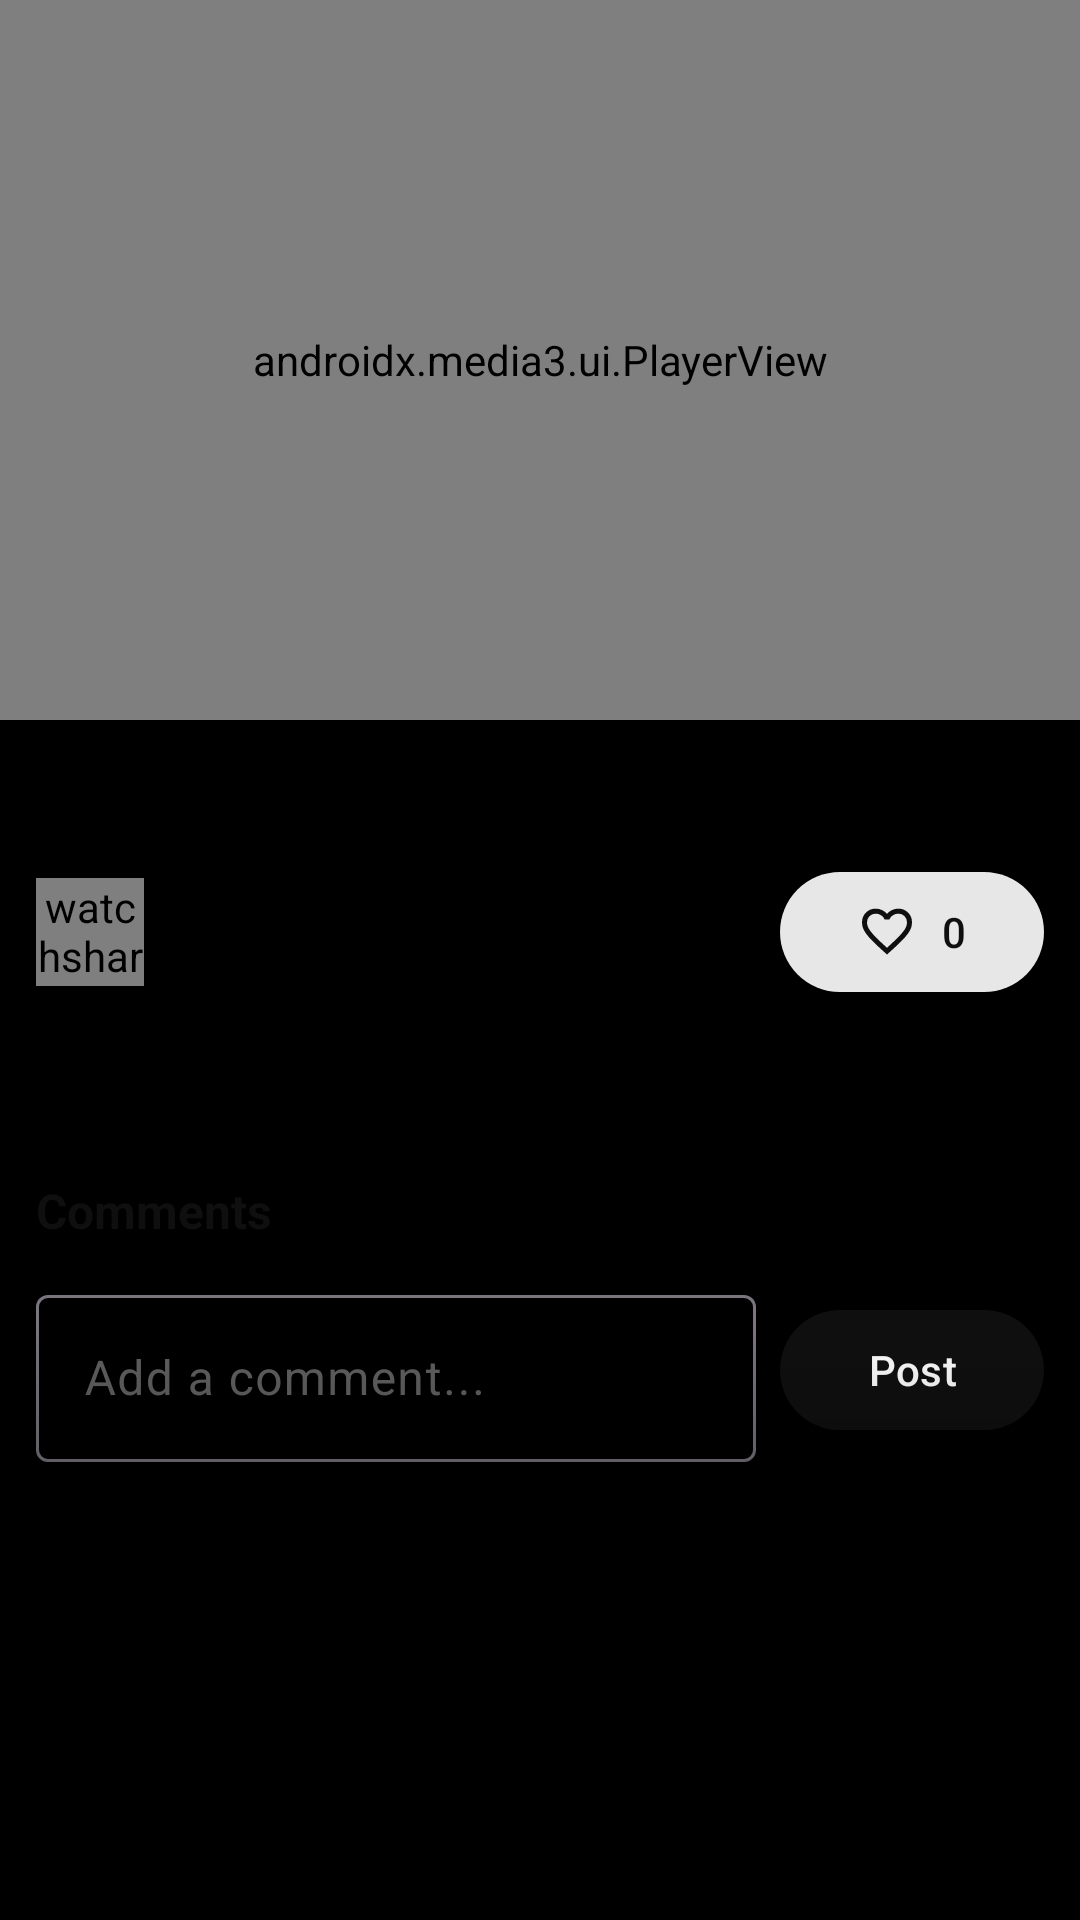

Write the Android layout XML for this screen, with the resource values it uses.
<!-- AndroidManifest.xml: application theme Theme.WatchShark -->
<!-- res/layout/fragment_watch.xml -->
<?xml version="1.0" encoding="utf-8"?>
<FrameLayout xmlns:android="http://schemas.android.com/apk/res/android"
    xmlns:app="http://schemas.android.com/apk/res-auto"
    android:layout_width="match_parent"
    android:layout_height="match_parent"
    android:background="@android:color/black">

<ScrollView
    android:id="@+id/watch_scroll"
    android:layout_width="match_parent"
    android:layout_height="match_parent"
    android:background="@android:color/black"
    android:clipToPadding="false"
    android:fillViewport="true">

    <LinearLayout
        android:layout_width="match_parent"
        android:layout_height="wrap_content"
        android:orientation="vertical"
        android:paddingBottom="24dp">

        <FrameLayout
            android:layout_width="match_parent"
            android:layout_height="240dp"
            android:background="@android:color/black">

            <ImageView
                android:id="@+id/web_poster"
                android:layout_width="match_parent"
                android:layout_height="match_parent"
                android:scaleType="centerCrop"
                android:background="@android:color/black" />

            <androidx.media3.ui.PlayerView
                android:id="@+id/player"
                android:layout_width="match_parent"
                android:layout_height="match_parent"
                android:background="@android:color/black"
                app:hide_on_touch="true"
                app:show_buffering="when_playing"
                app:show_timeout="3000" />

            <com.google.android.material.button.MaterialButton
                android:id="@+id/web_bigplay"
                android:layout_width="72dp"
                android:layout_height="72dp"
                android:layout_gravity="center"
                android:contentDescription="Play"
                android:insetLeft="0dp"
                android:insetRight="0dp"
                android:insetTop="0dp"
                android:insetBottom="0dp"
                android:minWidth="0dp"
                android:minHeight="0dp"
                android:visibility="gone"
                app:backgroundTint="?attr/colorPrimary"
                app:cornerRadius="36dp"
                app:icon="@drawable/ic_play_arrow"
                app:iconGravity="textStart"
                app:iconPadding="0dp"
                app:iconSize="36dp"
                app:iconTint="?attr/colorOnPrimary" />
        </FrameLayout>

        <TextView
            android:id="@+id/title"
            android:layout_width="match_parent"
            android:layout_height="wrap_content"
            android:padding="12dp"
            android:textColor="?attr/colorOnSurface"
            android:textSize="17sp"
            android:textStyle="bold" />

        <LinearLayout
            android:id="@+id/owner_row"
            android:layout_width="match_parent"
            android:layout_height="wrap_content"
            android:gravity="center_vertical"
            android:orientation="horizontal"
            android:paddingStart="12dp"
            android:paddingEnd="12dp">

            <watchshark.duckdns.org.ui.WebmAvatarView
                android:id="@+id/avatar"
                android:layout_width="36dp"
                android:layout_height="36dp" />

            <TextView
                android:id="@+id/username"
                android:layout_width="0dp"
                android:layout_height="wrap_content"
                android:layout_weight="1"
                android:layout_marginStart="8dp"
                android:textColor="?attr/colorOnSurface"
                android:textSize="14sp" />

            <com.google.android.material.button.MaterialButton
                android:id="@+id/follow_btn"
                style="@style/Widget.Material3.Button.OutlinedButton"
                android:layout_width="wrap_content"
                android:layout_height="wrap_content"
                android:text="Follow"
                android:visibility="gone" />

            <com.google.android.material.button.MaterialButton
                android:id="@+id/like_btn"
                style="@style/Widget.Material3.Button.TonalButton"
                android:layout_width="wrap_content"
                android:layout_height="wrap_content"
                android:layout_marginStart="8dp"
                android:text="0"
                app:icon="@drawable/ic_favorite_outline"
                app:iconGravity="textStart"
                app:iconPadding="8dp"
                app:iconSize="20dp" />
        </LinearLayout>

        <TextView
            android:id="@+id/stats"
            android:layout_width="match_parent"
            android:layout_height="wrap_content"
            android:padding="12dp"
            android:textColor="?attr/colorOnSurfaceVariant"
            android:textSize="12sp" />

        <TextView
            android:id="@+id/desc"
            android:layout_width="match_parent"
            android:layout_height="wrap_content"
            android:paddingStart="12dp"
            android:paddingEnd="12dp"
            android:textColor="?attr/colorOnSurface"
            android:textSize="13sp" />

        <LinearLayout
            android:id="@+id/mod_row"
            android:layout_width="match_parent"
            android:layout_height="wrap_content"
            android:orientation="horizontal"
            android:padding="12dp"
            android:visibility="gone">

            <com.google.android.material.button.MaterialButton
                android:id="@+id/manage_btn"
                style="@style/Widget.Material3.Button.OutlinedButton"
                android:layout_width="wrap_content"
                android:layout_height="wrap_content"
                android:text="Manage"
                app:icon="@drawable/ic_more_vert" />
        </LinearLayout>

        <TextView
            android:layout_width="match_parent"
            android:layout_height="wrap_content"
            android:paddingStart="12dp"
            android:text="Comments"
            android:textColor="?attr/colorOnSurface"
            android:textSize="16sp"
            android:textStyle="bold" />

        <LinearLayout
            android:layout_width="match_parent"
            android:layout_height="wrap_content"
            android:gravity="center_vertical"
            android:orientation="horizontal"
            android:padding="12dp">

            <com.google.android.material.textfield.TextInputLayout
                android:layout_width="0dp"
                android:layout_height="wrap_content"
                android:layout_weight="1"
                style="@style/Widget.Material3.TextInputLayout.OutlinedBox">

                <com.google.android.material.textfield.TextInputEditText
                    android:id="@+id/comment_box"
                    android:layout_width="match_parent"
                    android:layout_height="wrap_content"
                    android:hint="Add a comment..."
                    android:maxLines="3" />
            </com.google.android.material.textfield.TextInputLayout>

            <com.google.android.material.button.MaterialButton
                android:id="@+id/comment_send"
                android:layout_width="wrap_content"
                android:layout_height="wrap_content"
                android:layout_marginStart="8dp"
                android:text="Post" />
        </LinearLayout>

        <androidx.recyclerview.widget.RecyclerView
            android:id="@+id/comments"
            android:layout_width="match_parent"
            android:layout_height="wrap_content"
            android:nestedScrollingEnabled="false" />
    </LinearLayout>
</ScrollView>

    
    <View
        android:layout_width="match_parent"
        android:layout_height="200dp"
        android:layout_gravity="bottom"
        android:background="@drawable/gradient_bottom" />
</FrameLayout>
<!-- resources referenced by this layout -->
<resources>
  <!-- drawable gradient_bottom (drawable) -->
  <?xml version="1.0" encoding="utf-8"?>
  <shape xmlns:android="http://schemas.android.com/apk/res/android"
      android:shape="rectangle">
      <gradient
          android:angle="90"
          android:startColor="#CC000000"
          android:endColor="#00000000" />
  </shape>
  <!-- drawable ic_favorite_outline (drawable) -->
  <vector xmlns:android="http://schemas.android.com/apk/res/android"
      android:width="24dp"
      android:height="24dp"
      android:viewportWidth="960"
      android:viewportHeight="960">
      <group android:translateY="960">
          <path
              android:fillColor="#FFFFFF"
              android:fillType="evenOdd"
              android:pathData="m480-120-58-52q-101-91-167-157T150-447.5Q111-500 95.5-544T80-634q0-94 63-157t157-63q52 0 99 22t81 62q34-40 81-62t99-22q94 0 157 63t63 157q0 46-15.5 90T810-447.5Q771-395 705-329T538-172l-58 52Zm0-108q96-86 158-147.5t98-107q36-45.5 50-81t14-70.5q0-60-40-100t-100-40q-47 0-87 26.5T518-680h-76q-15-41-55-67.5T300-774q-60 0-100 40t-40 100q0 35 14 70.5t50 81q36 45.5 98 107T480-228Zm0-273Z" />
      </group>
  </vector>
  <!-- drawable ic_play_arrow (drawable) -->
  <vector xmlns:android="http://schemas.android.com/apk/res/android"
      android:width="24dp"
      android:height="24dp"
      android:viewportWidth="960"
      android:viewportHeight="960">
      <group android:translateY="960">
          <path
              android:fillColor="#FFFFFF"
              android:fillType="evenOdd"
              android:pathData="M320-203v-560l440 280-440 280Zm60-280Zm0 171 269-171-269-171v342Z" />
      </group>
  </vector>
  <style name="Theme.WatchShark" parent="Theme.Material3.DayNight.NoActionBar">
          <item name="android:windowBackground">@android:color/white</item>
          <item name="android:statusBarColor">@android:color/transparent</item>
          <item name="android:navigationBarColor">@android:color/transparent</item>
          <item name="android:windowLightStatusBar">true</item>
          
          <item name="colorPrimary">#0F0F0F</item>
          <item name="colorOnPrimary">@android:color/white</item>
          <item name="colorPrimaryContainer">#E7E7E7</item>
          <item name="colorOnPrimaryContainer">#0F0F0F</item>
          <item name="colorSecondary">#606060</item>
          <item name="colorOnSecondary">@android:color/white</item>
          <item name="colorSecondaryContainer">#E7E7E7</item>
          <item name="colorOnSecondaryContainer">#0F0F0F</item>
          <item name="colorTertiary">#404040</item>
          <item name="colorSurface">@android:color/white</item>
          <item name="colorOnSurface">#0F0F0F</item>
          <item name="colorSurfaceVariant">#F0F0F0</item>
          <item name="colorOnSurfaceVariant">#606060</item>
          <item name="colorError">#B3261E</item>
          <item name="android:colorError">#B3261E</item>
      </style>
</resources>
